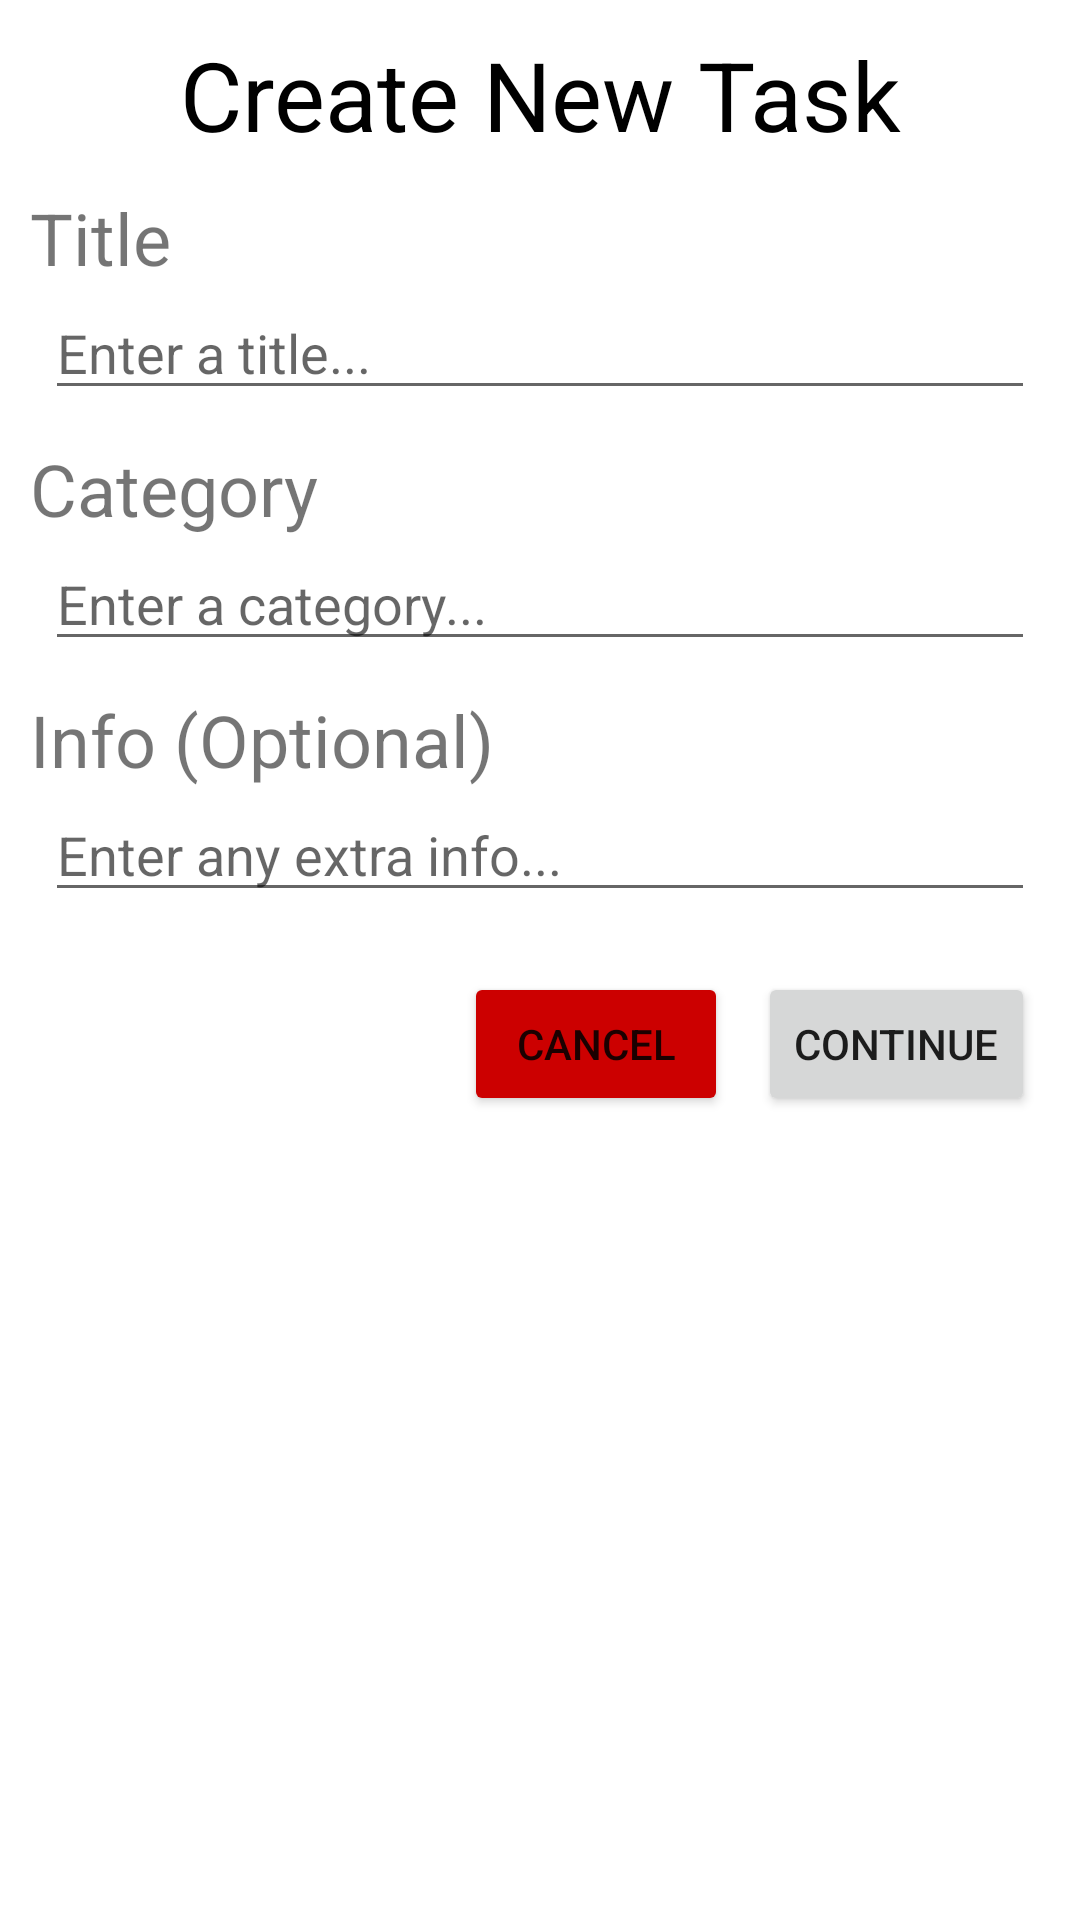

Reconstruct the res/layout file that produces this screen, plus the resources it refers to.
<!-- AndroidManifest.xml: application theme Theme.TaskTracker -->
<!-- res/layout/task_creation_create.xml -->
<?xml version="1.0" encoding="utf-8"?>
<androidx.constraintlayout.widget.ConstraintLayout xmlns:android="http://schemas.android.com/apk/res/android"
    android:layout_width="match_parent"
    android:layout_height="match_parent"
    xmlns:app="http://schemas.android.com/apk/res-auto">

    <TextView
        android:id="@+id/page_title"
        android:layout_width="wrap_content"
        android:layout_height="wrap_content"
        app:layout_constraintLeft_toLeftOf="parent"
        app:layout_constraintRight_toRightOf="parent"
        app:layout_constraintTop_toTopOf="parent"
        android:layout_marginTop="10dp"
        android:text="Create New Task"
        android:textSize="32dp"
        android:textColor="#000000" />

    <TextView
        android:id="@+id/period_header"
        android:layout_width="wrap_content"
        android:layout_height="wrap_content"
        app:layout_constraintTop_toBottomOf="@id/page_title"
        android:layout_marginTop="10dp"
        app:layout_constraintLeft_toLeftOf="parent"
        android:layout_marginLeft="10dp"
        android:text="Title"
        android:textSize="24dp" />

    <EditText
        android:id="@+id/title_input"
        android:layout_width="match_parent"
        android:layout_height="wrap_content"
        app:layout_constraintTop_toBottomOf="@id/period_header"
        app:layout_constraintLeft_toLeftOf="parent"
        app:layout_constraintRight_toRightOf="parent"
        android:layout_marginLeft="15dp"
        android:layout_marginRight="15dp"
        android:hint="Enter a title..." />

    <TextView
        android:id="@+id/times_per_period_header"
        android:layout_width="wrap_content"
        android:layout_height="wrap_content"
        app:layout_constraintLeft_toLeftOf="@id/period_header"
        app:layout_constraintTop_toBottomOf="@id/title_input"
        android:layout_marginTop="10dp"
        android:text="Category"
        android:textSize="24dp" />

    <EditText
        android:id="@+id/times_per_period_input"
        android:layout_width="match_parent"
        android:layout_height="wrap_content"
        app:layout_constraintTop_toBottomOf="@id/times_per_period_header"
        app:layout_constraintLeft_toLeftOf="parent"
        app:layout_constraintRight_toRightOf="parent"
        android:layout_marginLeft="15dp"
        android:layout_marginRight="15dp"
        android:hint="Enter a category..." />

    <TextView
        android:id="@+id/sub_period_header"
        android:layout_width="wrap_content"
        android:layout_height="wrap_content"
        app:layout_constraintLeft_toLeftOf="@id/period_header"
        app:layout_constraintTop_toBottomOf="@id/times_per_period_input"
        android:layout_marginTop="10dp"
        android:text="Info (Optional)"
        android:textSize="24dp" />

    <EditText
        android:id="@+id/info_input"
        android:layout_width="match_parent"
        android:layout_height="wrap_content"
        app:layout_constraintTop_toBottomOf="@id/sub_period_header"
        app:layout_constraintLeft_toLeftOf="parent"
        app:layout_constraintRight_toRightOf="parent"
        android:layout_marginLeft="15dp"
        android:layout_marginRight="15dp"
        android:maxLines="10"
        android:hint="Enter any extra info..." />

    <Button
        android:id="@+id/continue_button"
        android:layout_width="wrap_content"
        android:layout_height="wrap_content"
        app:layout_constraintTop_toBottomOf="@id/info_input"
        app:layout_constraintRight_toRightOf="parent"
        android:layout_marginTop="20dp"
        android:layout_marginRight="15dp"
        android:text="Continue" />

    <Button
        android:id="@+id/cancel_button"
        android:layout_width="wrap_content"
        android:layout_height="wrap_content"
        app:layout_constraintTop_toTopOf="@id/continue_button"
        app:layout_constraintRight_toLeftOf="@id/continue_button"
        android:layout_marginRight="10dp"
        android:text="Cancel"
        android:backgroundTint="@android:color/holo_red_dark" />

</androidx.constraintlayout.widget.ConstraintLayout>
<!-- resources referenced by this layout -->
<resources>
  <style name="Theme.TaskTracker" parent="Theme.MaterialComponents.DayNight.DarkActionBar">
          
          <item name="colorPrimary">@color/purple_500</item>
          <item name="colorPrimaryVariant">@color/purple_700</item>
          <item name="colorOnPrimary">@color/white</item>
          
          <item name="colorSecondary">@color/teal_200</item>
          <item name="colorSecondaryVariant">@color/teal_700</item>
          <item name="colorOnSecondary">@color/black</item>
          
          <item name="android:statusBarColor">?attr/colorPrimaryVariant</item>
          
      </style>
  <!-- not gathered from this repository: default colours our renderer supplied (Android Studio template values) -->
  <color name="purple_500">#FF6200EE</color>
  <color name="purple_700">#FF3700B3</color>
  <color name="teal_200">#FF03DAC5</color>
  <color name="teal_700">#FF018786</color>
  <color name="black">#FF000000</color>
  <color name="white">#FFFFFFFF</color>
</resources>
